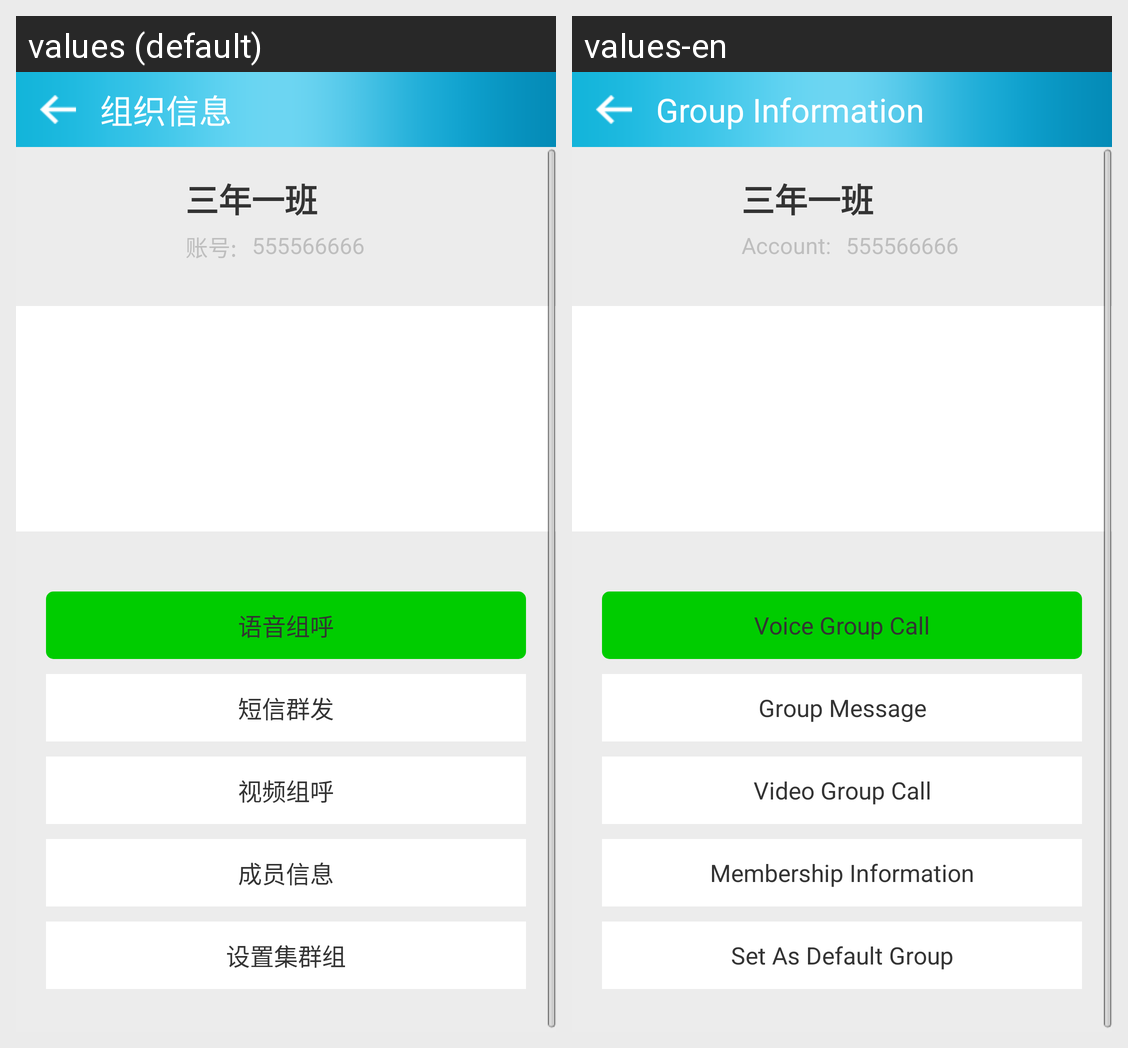

For this localized Android screen grid, give each drawn string resource with its value in every locale shown.
Android screen res/layout/screen_orginfo.xml rendered under 2 locales, left to right: values (default), values-en. Device: Nexus 5 (rendered at 1080×1920; each locale shown at half size, 540×960, under a caption strip naming it); theme android:Theme.NoTitleBar.
Strings drawn on this screen, with the default value and each locale's value (text and hints the layout hard-codes, and strings that could not be matched under every locale, appear in the picture but are not listed):

string_orginfo
  values: 组织信息
  values-en: Group Information

dafault_org
  values: 三年一班
  values-en: 三年一班

account_with_colon
  values: 账号:
  values-en: Account:

call_desc_group_audio
  values: 语音组呼
  values-en: Voice Group Call

call_btn_group_message
  values: 短信群发
  values-en: Group Message

call_desc_group_video
  values: 视频组呼
  values-en: Video Group Call

call_btn_group_members
  values: 成员信息
  values-en: Membership Information

call_btn_group_default_group
  values: 设置集群组
  values-en: Set As Default Group
